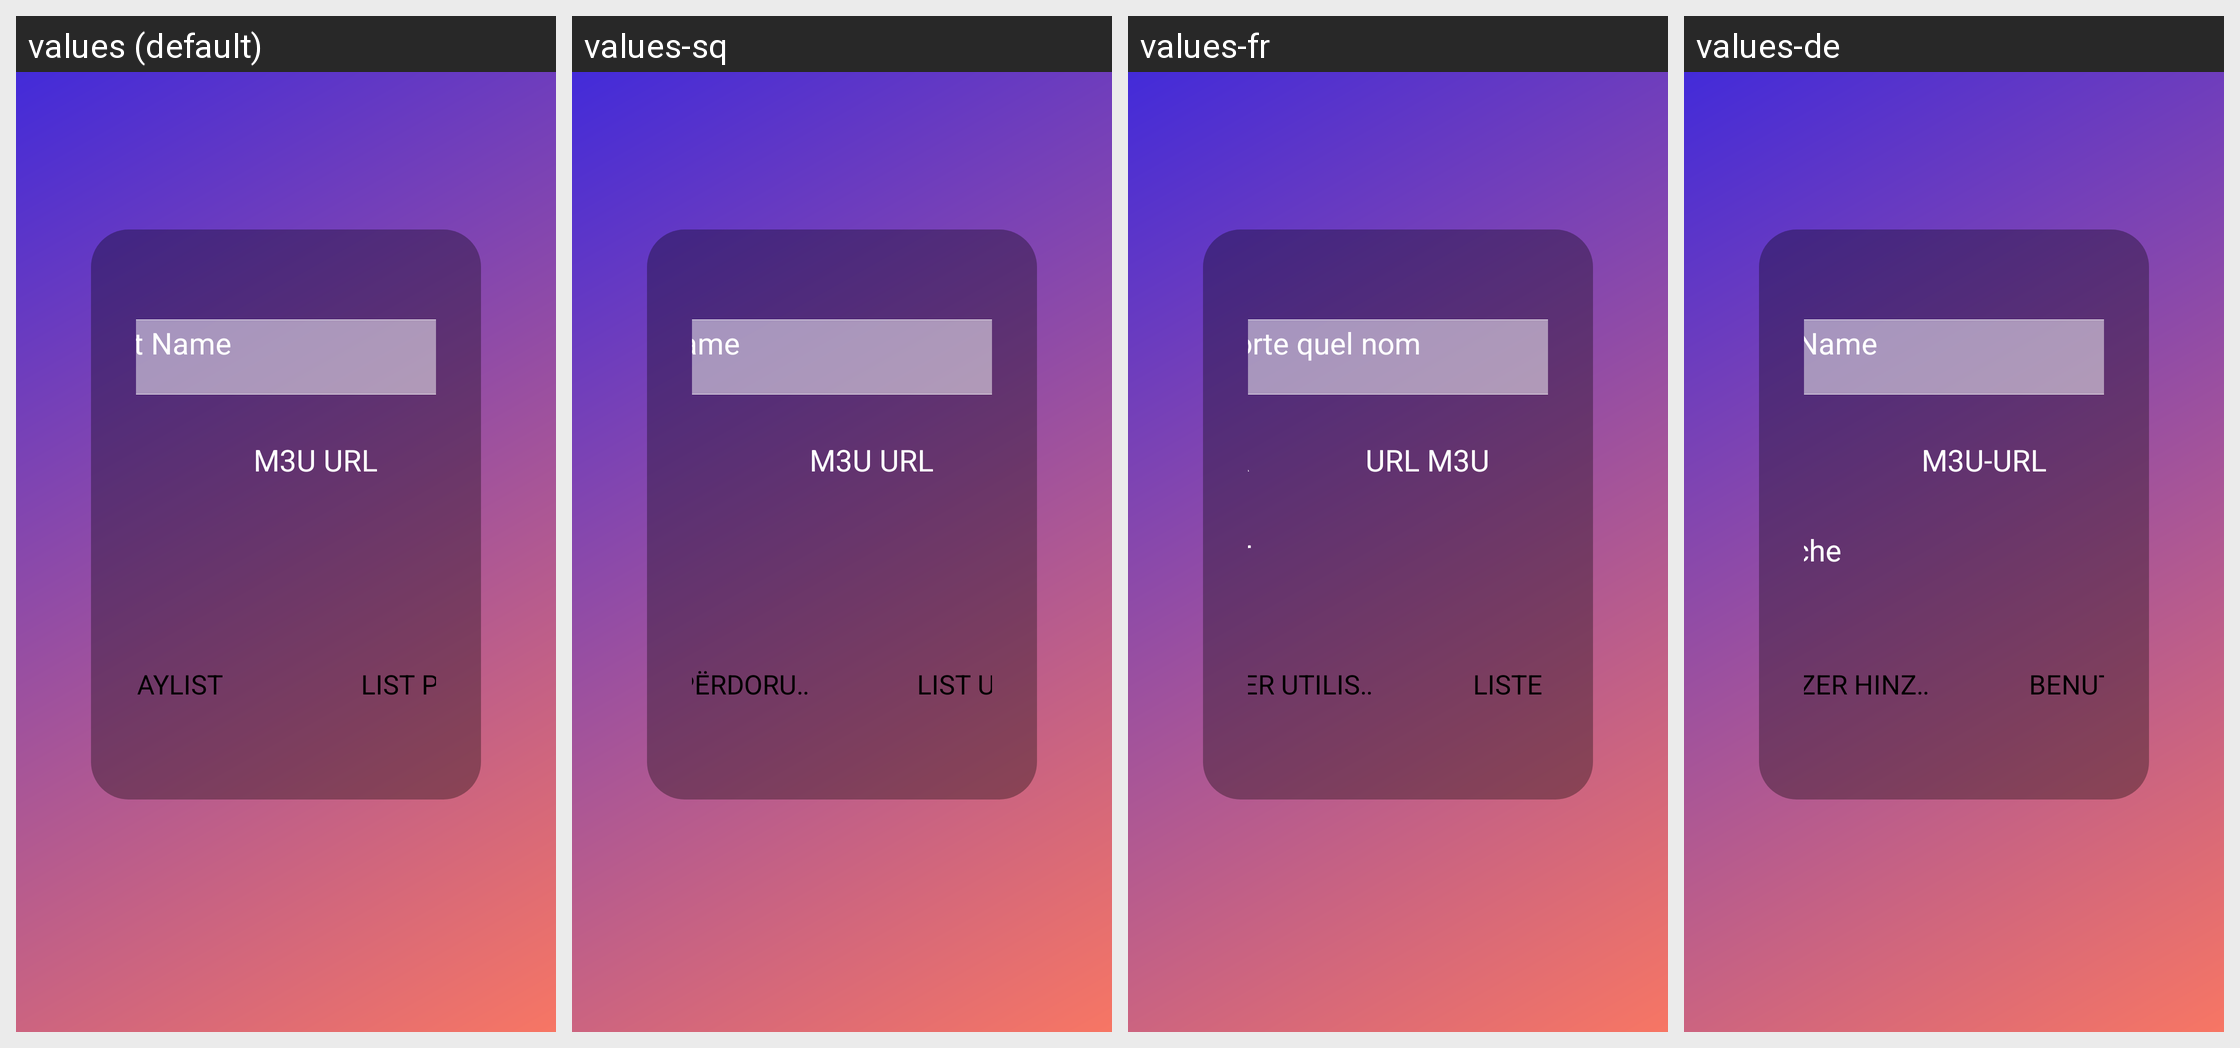

Strings drawn on this Android screen and how each of the app's shown locales translates them:
Android screen res/layout/activity_login_m3u_tv.xml rendered under 4 locales, left to right: values (default), values-sq, values-fr, values-de. Device: Nexus 5 (rendered at 1080×1920; each locale shown at half size, 540×960, under a caption strip naming it); theme AppTheme.NoActionBar.
Other locales in the repository, not shown: values-af, values-am, values-ar, values-as, values-az, values-be, values-bg, values-bn, values-bs, values-ca, values-cs, values-da, values-el, values-en-rCA, values-en-rGB, values-en-rIN, values-en-rXC, values-es, values-es-rUS, values-et, values-eu, values-fa, values-fi, values-fr-rCA, values-gl, values-gu, values-he, values-hi, values-hr, values-hu, values-hy, values-id, values-in, values-is, values-it, values-iw, values-ja, values-ka, values-kk, values-km, values-kn, values-ko, values-ky, values-lo, values-lt, values-lv, values-mk, values-ml, values-mn, values-mr, values-ms, values-my, values-nb, values-ne, values-nl, values-or, values-pa, values-pl, values-pt, values-pt-rBR, values-pt-rPT, values-ro, values-ru, values-si, values-sk, values-sl, values-sr, values-sv, values-sw, values-ta, values-te, values-th, values-tl, values-tr, values-uk, values-ur, values-uz, values-vi, values-zh-rCN, values-zh-rHK, values-zh-rTW, values-zu.
Strings drawn on this screen, with the default value and each locale's value (text and hints the layout hard-codes, and strings that could not be matched under every locale, appear in the picture but are not listed):

any_name
  values: Playlist Name
  values-sq: Any Name
  values-fr: N'importe quel nom
  values-de: Jeder Name

m3u_url
  values: M3U URL
  values-sq: M3U URL
  values-fr: URL M3U
  values-de: M3U-URL

add_user
  values: Add Playlist
  values-sq: Shto Përdorues
  values-fr: Ajouter utilisateur
  values-de: Benutzer hinzufügen

list_users
  values: List PLAYLISTS
  values-sq: List Users
  values-fr: Liste des utilisateurs
  values-de: Benutzer auflisten
